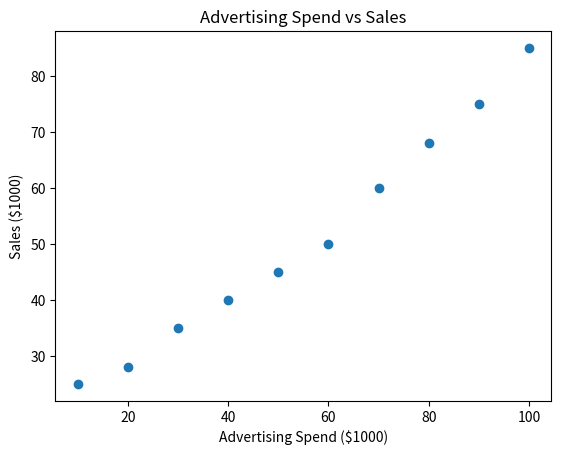

This figure's Python source:
import numpy as np
import matplotlib.pyplot as plt

ad_spend = [10, 20, 30, 40, 50, 60, 70, 80, 90, 100]
sales = [25, 28, 35, 40, 45, 50, 60, 68, 75, 85]
# Part (a): Scatter Plot
plt.scatter(ad_spend, sales)
plt.title("Advertising Spend vs Sales")
plt.xlabel("Advertising Spend ($1000)")
plt.ylabel("Sales ($1000)")
plt.show()
# Part (b): Correlation
correlation = np.corrcoef(ad_spend, sales)[0, 1]
print(f"Correlation Coefficient: {correlation:.2f}")
